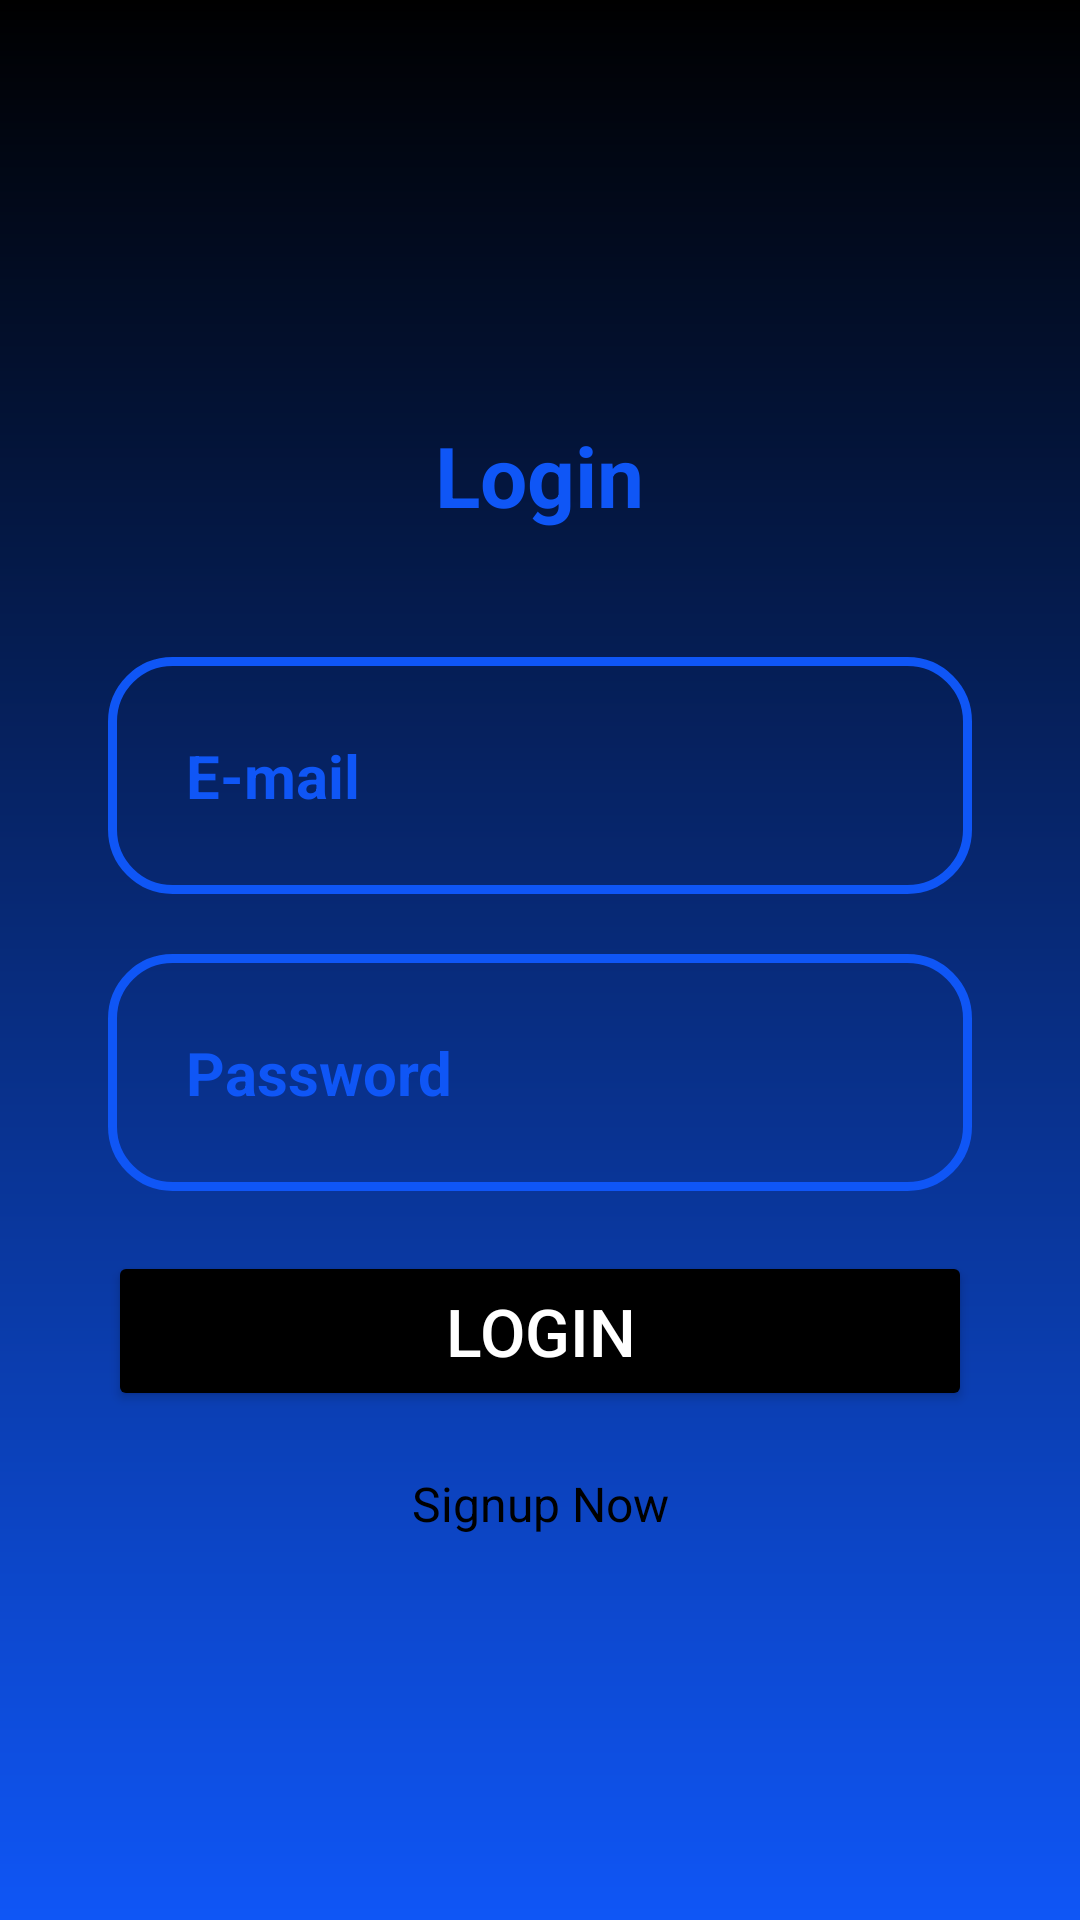

Reconstruct the res/layout file that produces this screen, plus the resources it refers to.
<!-- AndroidManifest.xml: application theme Theme.TarlaUygulamasi -->
<!-- res/layout/fragment_login.xml -->
<?xml version="1.0" encoding="utf-8"?>
<RelativeLayout xmlns:android="http://schemas.android.com/apk/res/android"
    xmlns:app="http://schemas.android.com/apk/res-auto"
    xmlns:tools="http://schemas.android.com/tools"
    android:id="@+id/main"
    android:layout_width="match_parent"
    android:layout_height="match_parent"
    android:gravity="center"
    android:padding="16dp"
    android:background="@drawable/login_background"
    tools:context=".ui.login.LoginFragment"
    android:fitsSystemWindows="true">

    <LinearLayout
        android:id="@+id/LoginLayout"
        android:layout_width="match_parent"
        android:layout_height="wrap_content"
        android:background="@drawable/rounded_login_background"
        android:gravity="center"
        android:orientation="vertical"
        android:padding="20dp">

        <TextView
            android:layout_width="wrap_content"
            android:layout_height="match_parent"
            android:padding="22dp"
            android:text="@string/login"
            android:textColor="@color/blue"
            android:textSize="28sp"
            android:textStyle="bold" />

        <EditText
            android:id="@+id/eMail"
            android:layout_width="match_parent"
            android:layout_height="wrap_content"
            android:layout_marginTop="20dp"
            android:background="@drawable/custom_edittext"
            android:hint="@string/e_mail"
            android:inputType="textEmailAddress"
            android:padding="26dp"
            android:textColor="@color/blue"
            android:textColorHint="@color/blue"
            android:textSize="20sp"
            android:textStyle="bold" />

        <EditText
            android:id="@+id/password"
            android:layout_width="match_parent"
            android:layout_height="wrap_content"
            android:layout_marginTop="20dp"
            android:background="@drawable/custom_edittext"
            android:hint="@string/password"
            android:inputType="textPassword"
            android:padding="26dp"
            android:textColor="@color/blue"
            android:textColorHint="@color/blue"
            android:textSize="20sp"
            android:textStyle="bold" />

        <Button
            android:id="@+id/loginButton"
            android:layout_width="match_parent"
            android:layout_height="wrap_content"
            android:layout_marginTop="20dp"
            android:backgroundTint="@color/black"
            android:padding="12dp"
            android:text="@string/login"
            android:textColor="@color/white"
            android:textSize="22sp" />

        <TextView
            android:id="@+id/registerButton"
            android:layout_width="match_parent"
            android:layout_height="wrap_content"
            android:layout_marginTop="10dp"
            android:padding="10dp"
            android:text="@string/signup_now"
            android:textAlignment="center"
            android:textColor="@color/black"
            android:textSize="16sp" />

    </LinearLayout>


</RelativeLayout>
<!-- resources referenced by this layout -->
<resources>
  <color name="black">#FF000000</color>
  <color name="blue">#0F56F6</color>
  <color name="white">#FFFFFFFF</color>
  <!-- drawable custom_edittext (drawable) -->
  <?xml version="1.0" encoding="utf-8"?>
  <shape xmlns:android="http://schemas.android.com/apk/res/android"
      android:shape="rectangle">
  
  
      <stroke
          android:width="3dp"
          android:color="@color/blue"/>
      <corners android:radius="20dp"/>
  
  
  </shape>
  <!-- drawable login_background (drawable) -->
  <?xml version="1.0" encoding="utf-8"?>
  <shape xmlns:android="http://schemas.android.com/apk/res/android">
  
      <gradient android:type="linear" android:angle="80"
          android:startColor="@color/black" android:endColor="@color/blue"/>
  
  </shape>
  <string name="e_mail">E-mail</string>
  <string name="login">Login</string>
  <string name="password">Password</string>
  <string name="signup_now">Signup Now</string>
  <style name="Theme.TarlaUygulamasi" parent="Base.Theme.TarlaUygulamasi" />
  <style name="Base.Theme.TarlaUygulamasi" parent="Theme.Material3.DayNight.NoActionBar">
          
          
      </style>
</resources>
